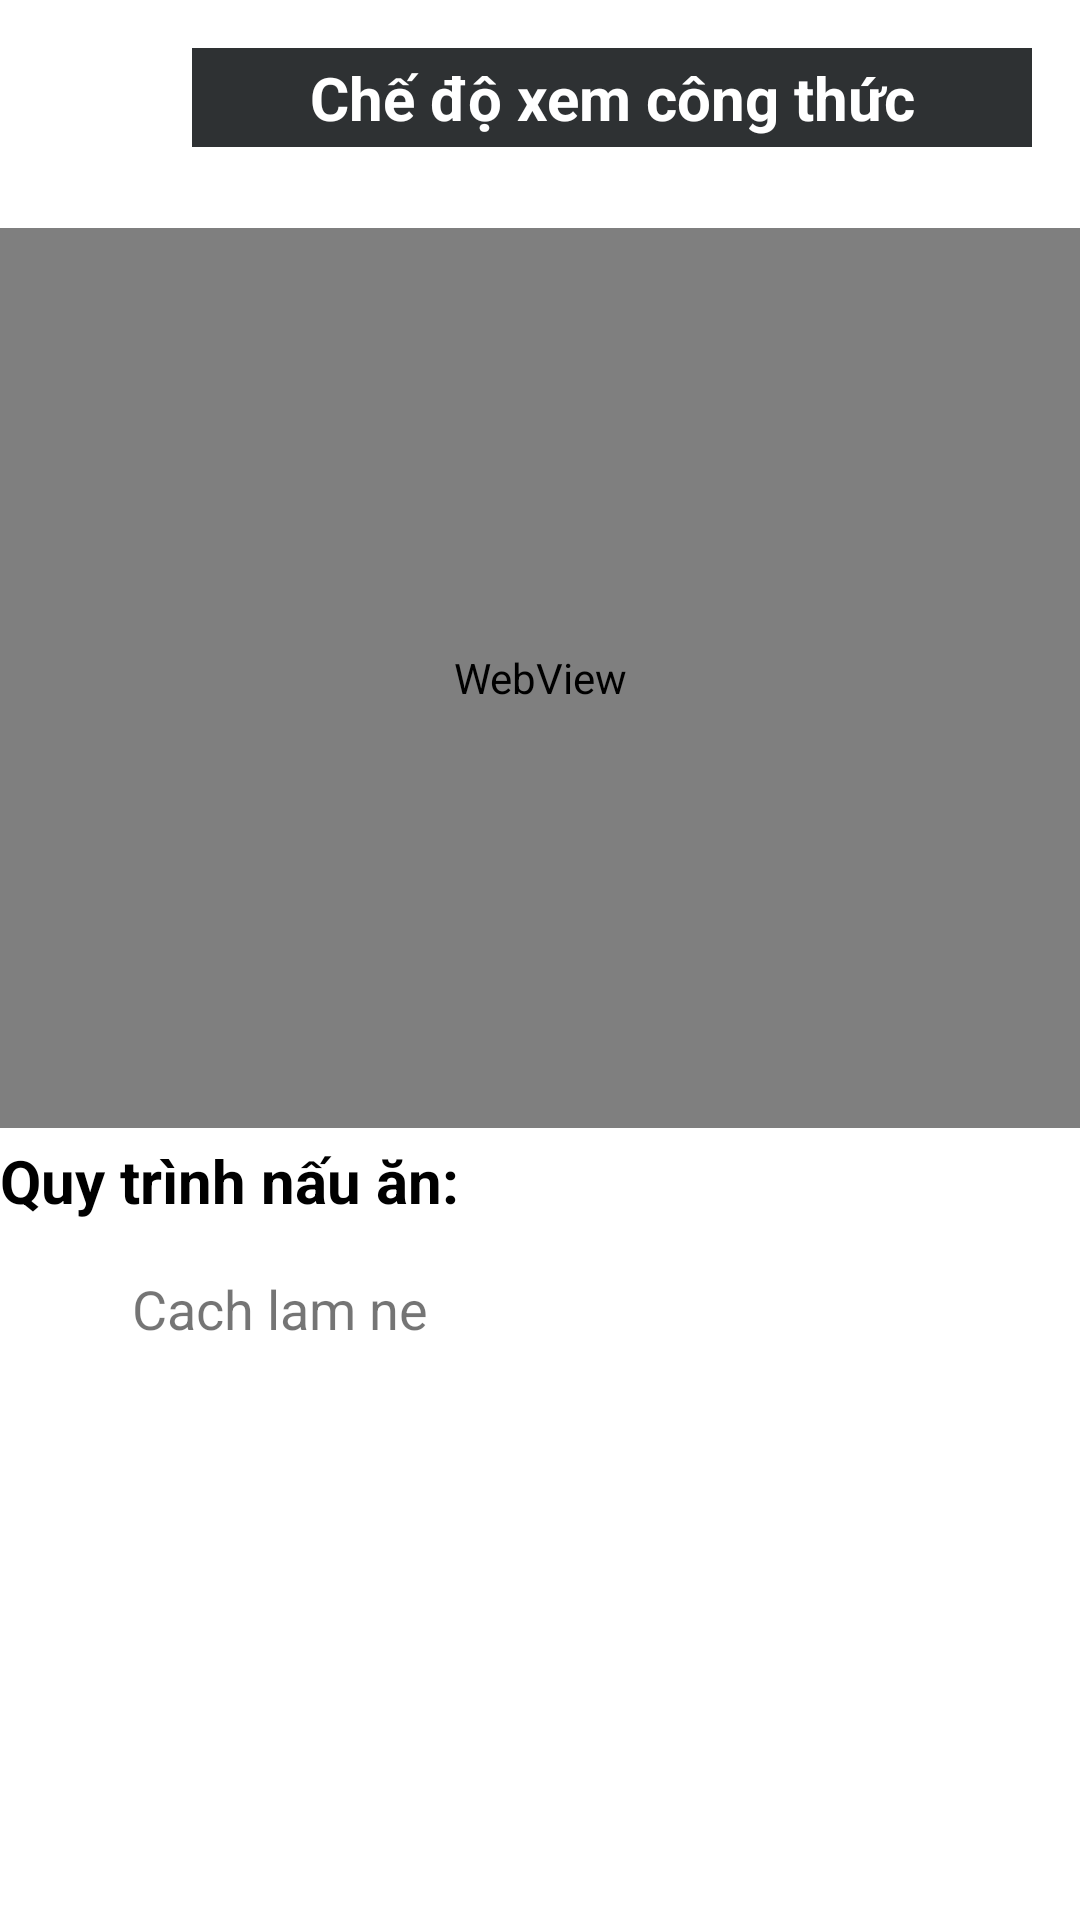

Produce the Android XML layout that renders to this screen, including the resource entries it uses.
<!-- AndroidManifest.xml: application theme Theme.MyFoodApp -->
<!-- res/layout/fragment_xemct.xml -->
<?xml version="1.0" encoding="utf-8"?>
<androidx.constraintlayout.widget.ConstraintLayout xmlns:android="http://schemas.android.com/apk/res/android"
    xmlns:app="http://schemas.android.com/apk/res-auto"
    xmlns:tools="http://schemas.android.com/tools"
    android:layout_width="match_parent"
    android:layout_height="match_parent"
    tools:context=".ui.xemct.XemCTFragment"
    >


    <TextView
        android:id="@+id/txtBannerCachLam"
        android:layout_width="280dp"
        android:layout_height="33dp"
        android:layout_marginStart="64dp"
        android:layout_marginTop="16dp"
        android:background="@color/material_dynamic_neutral20"
        android:gravity="center"
        android:text="Chế độ xem công thức"
        android:textColor="@color/white"
        android:textSize="20dp"
        android:textStyle="bold"
        app:layout_constraintStart_toStartOf="parent"
        app:layout_constraintTop_toTopOf="parent" />

    <TextView
        android:id="@+id/textView3"
        android:layout_width="match_parent"
        android:layout_height="wrap_content"
        android:layout_marginTop="4dp"
        android:text="Quy trình nấu ăn:"
        android:textColor="@color/black"
        android:textSize="20dp"
        android:textStyle="bold"
        app:layout_constraintStart_toStartOf="parent"
        app:layout_constraintTop_toBottomOf="@+id/vv_video" />

    <WebView
        android:id="@+id/vv_video"
        android:layout_width="match_parent"
        android:layout_height="300dp"

        android:layout_marginTop="76dp"
        app:layout_constraintStart_toStartOf="parent"
        app:layout_constraintTop_toTopOf="parent" />

    <LinearLayout
        android:layout_width="310dp"
        android:layout_height="310dp"
        android:layout_marginStart="44dp"
        android:layout_marginTop="44dp"
        android:orientation="vertical"
        app:layout_constraintLeft_toLeftOf="parent"
        app:layout_constraintStart_toStartOf="parent"
        app:layout_constraintTop_toBottomOf="@+id/textView3"
        app:layout_constraintTop_toTopOf="@id/textView3">

        <ScrollView
            android:layout_width="310dp"
            android:layout_height="310dp"
            android:layout_gravity="center">

            <TextView
                android:id="@+id/Cachlam"
                android:layout_width="match_parent"
                android:layout_height="match_parent"
                android:textSize="18dp"
                android:text="@string/Cachlam"
                app:layout_constraintStart_toStartOf="parent"
                app:layout_constraintTop_toBottomOf="@+id/textView3" />
        </ScrollView>

    </LinearLayout>

</androidx.constraintlayout.widget.ConstraintLayout>
<!-- resources referenced by this layout -->
<resources>
  <color name="black">#FF000000</color>
  <color name="white">#FFFFFFFF</color>
  <string name="Cachlam">Cach lam ne</string>
  <style name="Theme.MyFoodApp" parent="Theme.MaterialComponents.DayNight.DarkActionBar">
          
          <item name="colorPrimary">@color/purple_500</item>
          <item name="colorPrimaryVariant">@color/purple_700</item>
          <item name="colorOnPrimary">@color/white</item>
          
          <item name="colorSecondary">@color/teal_200</item>
          <item name="colorSecondaryVariant">@color/teal_700</item>
          <item name="colorOnSecondary">@color/black</item>
          
          <item name="android:statusBarColor">?attr/colorPrimaryVariant</item>
          
      </style>
  <color name="purple_500">#FF6200EE</color>
  <color name="purple_700">#FFC107</color>
  <color name="teal_200">#FF03DAC5</color>
  <color name="teal_700">#FF018786</color>
</resources>
